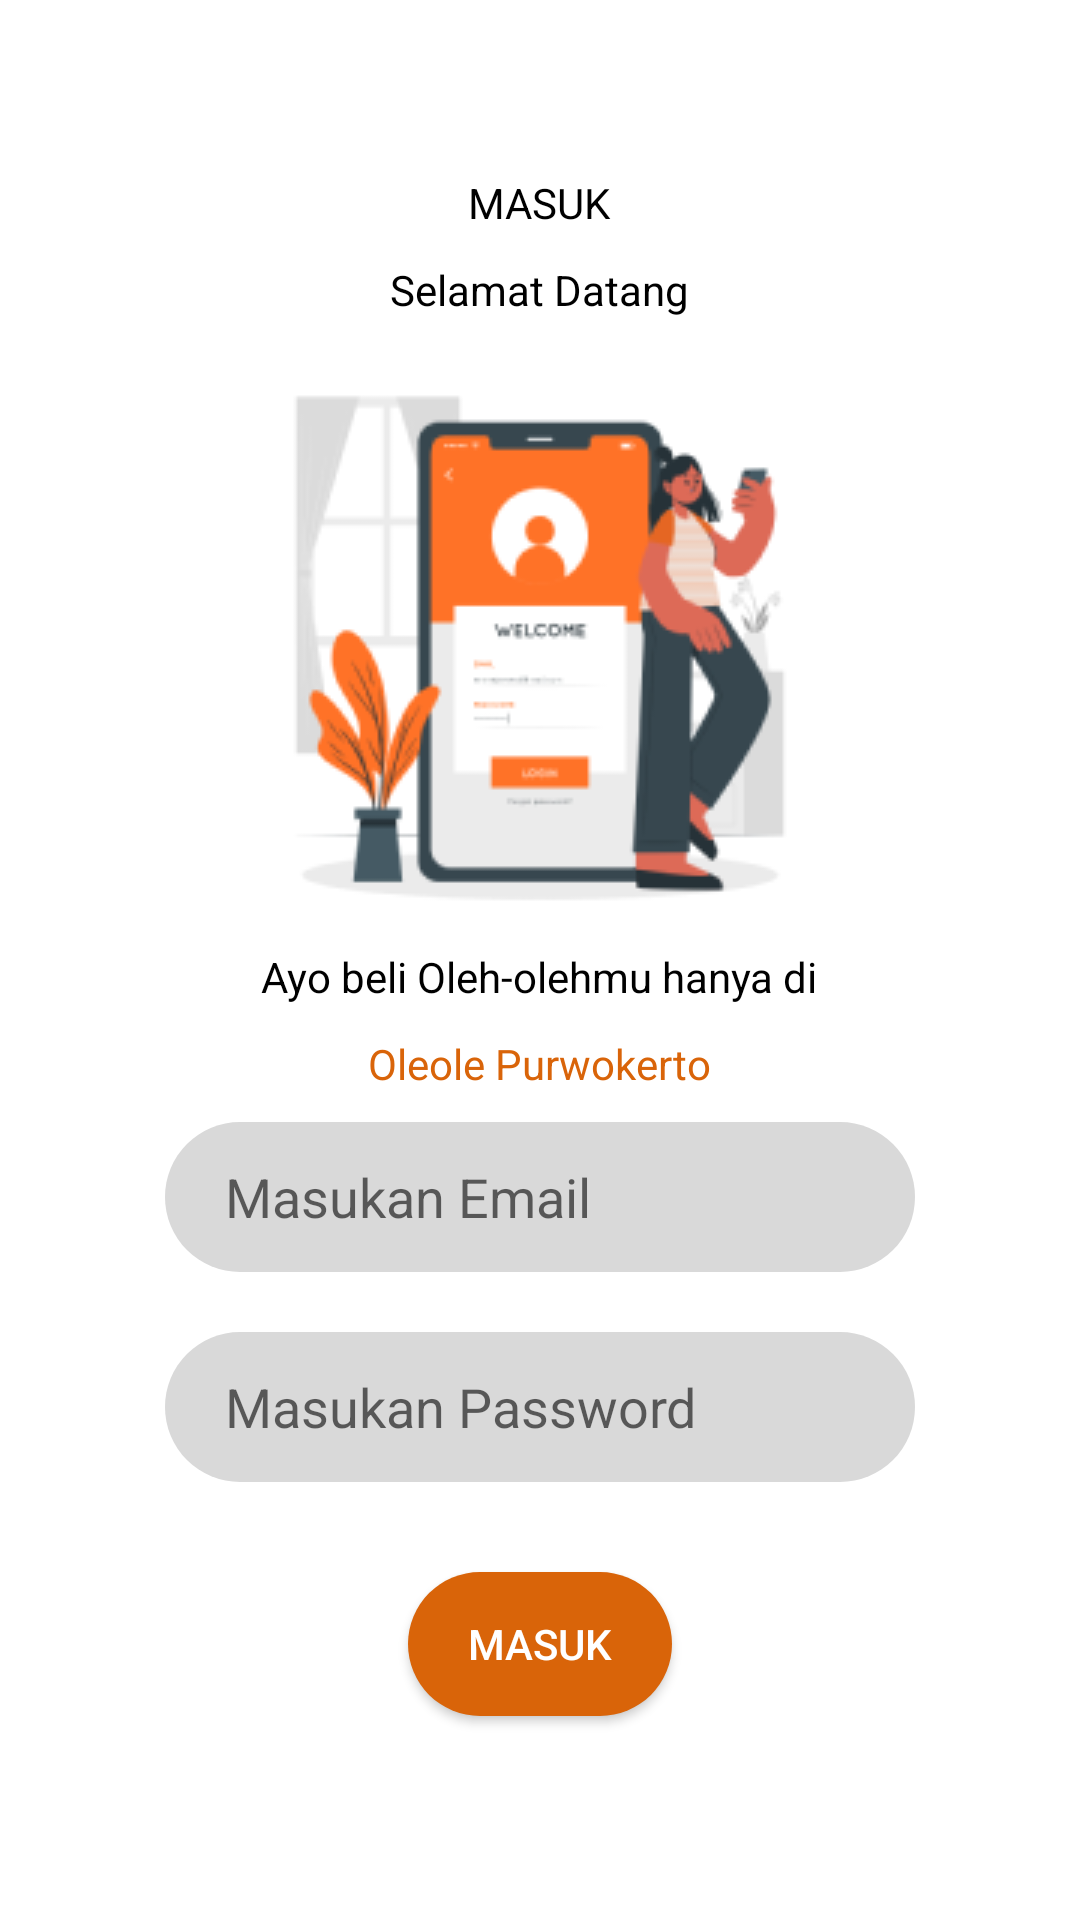

Layout XML and referenced resources for this Android screen:
<!-- AndroidManifest.xml: application theme Theme.ProjectOle -->
<!-- res/layout/fragment_login.xml -->
<?xml version="1.0" encoding="utf-8"?>
<LinearLayout
    xmlns:android="http://schemas.android.com/apk/res/android"
    xmlns:tools="http://schemas.android.com/tools"
    xmlns:app="http://schemas.android.com/apk/res-auto"
    android:layout_width="match_parent"
    android:layout_height="match_parent"
    tools:context=".fragments.LoginFragment"
    android:orientation="vertical"
    android:gravity="center">

    <TextView
        android:id="@+id/textViewM1"
        android:layout_width="wrap_content"
        android:layout_height="wrap_content"
        android:text="MASUK"
        android:textColor="@color/black"
        android:layout_marginBottom="10dp"
        app:layout_constraintBottom_toBottomOf="parent"
        app:layout_constraintEnd_toEndOf="parent"
        app:layout_constraintHorizontal_bias="0.498"
        app:layout_constraintStart_toStartOf="parent"
        app:layout_constraintTop_toTopOf="parent"
        app:layout_constraintVertical_bias="0.133" />

    <TextView
        android:id="@+id/textViewM2"
        android:layout_width="wrap_content"
        android:layout_height="wrap_content"
        android:text="Selamat Datang"
        android:layout_marginBottom="10dp"
        android:textColor="@color/black"
        tools:layout_editor_absoluteX="156dp"
        tools:layout_editor_absoluteY="132dp" />

    <ImageView
        android:id="@+id/imageView3"
        android:layout_width="wrap_content"
        android:layout_height="wrap_content"
        app:srcCompat="@drawable/masuk"
        tools:layout_editor_absoluteX="105dp"
        tools:layout_editor_absoluteY="160dp" />

    <TextView
        android:id="@+id/textViewM3"
        android:layout_width="wrap_content"
        android:layout_height="wrap_content"
        android:text="Ayo beli Oleh-olehmu hanya di"
        android:textColor="@color/black"
        android:paddingBottom="10dp"
        tools:layout_editor_absoluteX="105dp"
        tools:layout_editor_absoluteY="387dp" />

    <TextView
        android:id="@+id/textViewM4"
        android:layout_width="wrap_content"
        android:layout_height="wrap_content"
        android:text="Oleole Purwokerto"
        android:paddingBottom="10dp"
        android:textColor="@color/btnpress"
        tools:layout_editor_absoluteX="139dp"
        tools:layout_editor_absoluteY="414dp" />

    <EditText
        android:id="@+id/EditEmailLogin"
        style="@style/EditTextLogin"
        android:background="@drawable/buttoninput"
        android:hint="Masukan Email"
        android:inputType="textEmailAddress"
        android:paddingStart="20dp"
        tools:layout_editor_absoluteX="80dp"
        tools:layout_editor_absoluteY="461dp"
        android:layout_marginBottom="20dp"/>

    <EditText
        android:id="@+id/EditPasswordLogin"
        style="@style/EditTextLogin"
        android:background="@drawable/buttoninput"
        android:hint="Masukan Password"
        android:paddingStart="20dp"
        android:layout_marginBottom="20dp"
        android:inputType="textPassword"
        tools:layout_editor_absoluteX="80dp"
        tools:layout_editor_absoluteY="523dp" />

    <Button
        android:id="@+id/btnmasuk"
        android:layout_width="wrap_content"
        android:layout_height="wrap_content"
        android:text="Masuk"
        style="@style/BtnLogin"
        android:background="@drawable/buttonbg"
        android:layout_marginBottom="20dp"
        tools:layout_editor_absoluteX="161dp"
        tools:layout_editor_absoluteY="598dp"></Button>











</LinearLayout>
<!-- resources referenced by this layout -->
<resources>
  <color name="black">#FF000000</color>
  <color name="btnpress">#D96409</color>
  <!-- drawable buttonbg (drawable) -->
  <?xml version="1.0" encoding="utf-8"?>
  <shape xmlns:android="http://schemas.android.com/apk/res/android">
  
      <solid
          android:color="#D96409"/>
      <corners
          android:radius="100sp"/>
  </shape>
  <!-- drawable buttoninput (drawable) -->
  <?xml version="1.0" encoding="utf-8"?>
  <shape xmlns:android="http://schemas.android.com/apk/res/android">
  
      <solid
          android:color="#D9D9D9"/>
      <corners
          android:radius="100sp"/>
  </shape>
  <!-- drawable masuk: png bitmap (drawable, 18400 bytes) -->
  <style name="BtnLogin">
          <item name="android:layout_width">220dp</item>
          <item name="android:layout_height">wrap_content</item>
          <item name="android:textColor">@color/white</item>
          <item name="android:layout_margin">10dp</item>
          <item name="backgroundTint">@color/btnpress</item>
      </style>
  <style name="EditTextLogin">
          <item name="android:layout_height">50dp</item>
          <item name="android:layout_width">250dp</item>
          <item name="android:drawablePadding">10dp</item>
          <item name="android:textColor">@color/black</item>
      </style>
  <style name="Theme.ProjectOle" parent="Theme.MaterialComponents.DayNight.NoActionBar">
          
          <item name="colorPrimary">@color/purple_500</item>
          <item name="colorPrimaryVariant">@color/purple_700</item>
          <item name="colorOnPrimary">@color/white</item>
          
          <item name="colorSecondary">@color/teal_200</item>
          <item name="colorSecondaryVariant">@color/teal_700</item>
          <item name="colorOnSecondary">@color/black</item>
          
          <item name="android:statusBarColor">?attr/colorPrimaryVariant</item>
          
      </style>
  <color name="white">#FFFFFFFF</color>
  <color name="purple_500">#FF6200EE</color>
  <color name="purple_700">#FF3700B3</color>
  <color name="teal_200">#FF03DAC5</color>
  <color name="teal_700">#FF018786</color>
</resources>
